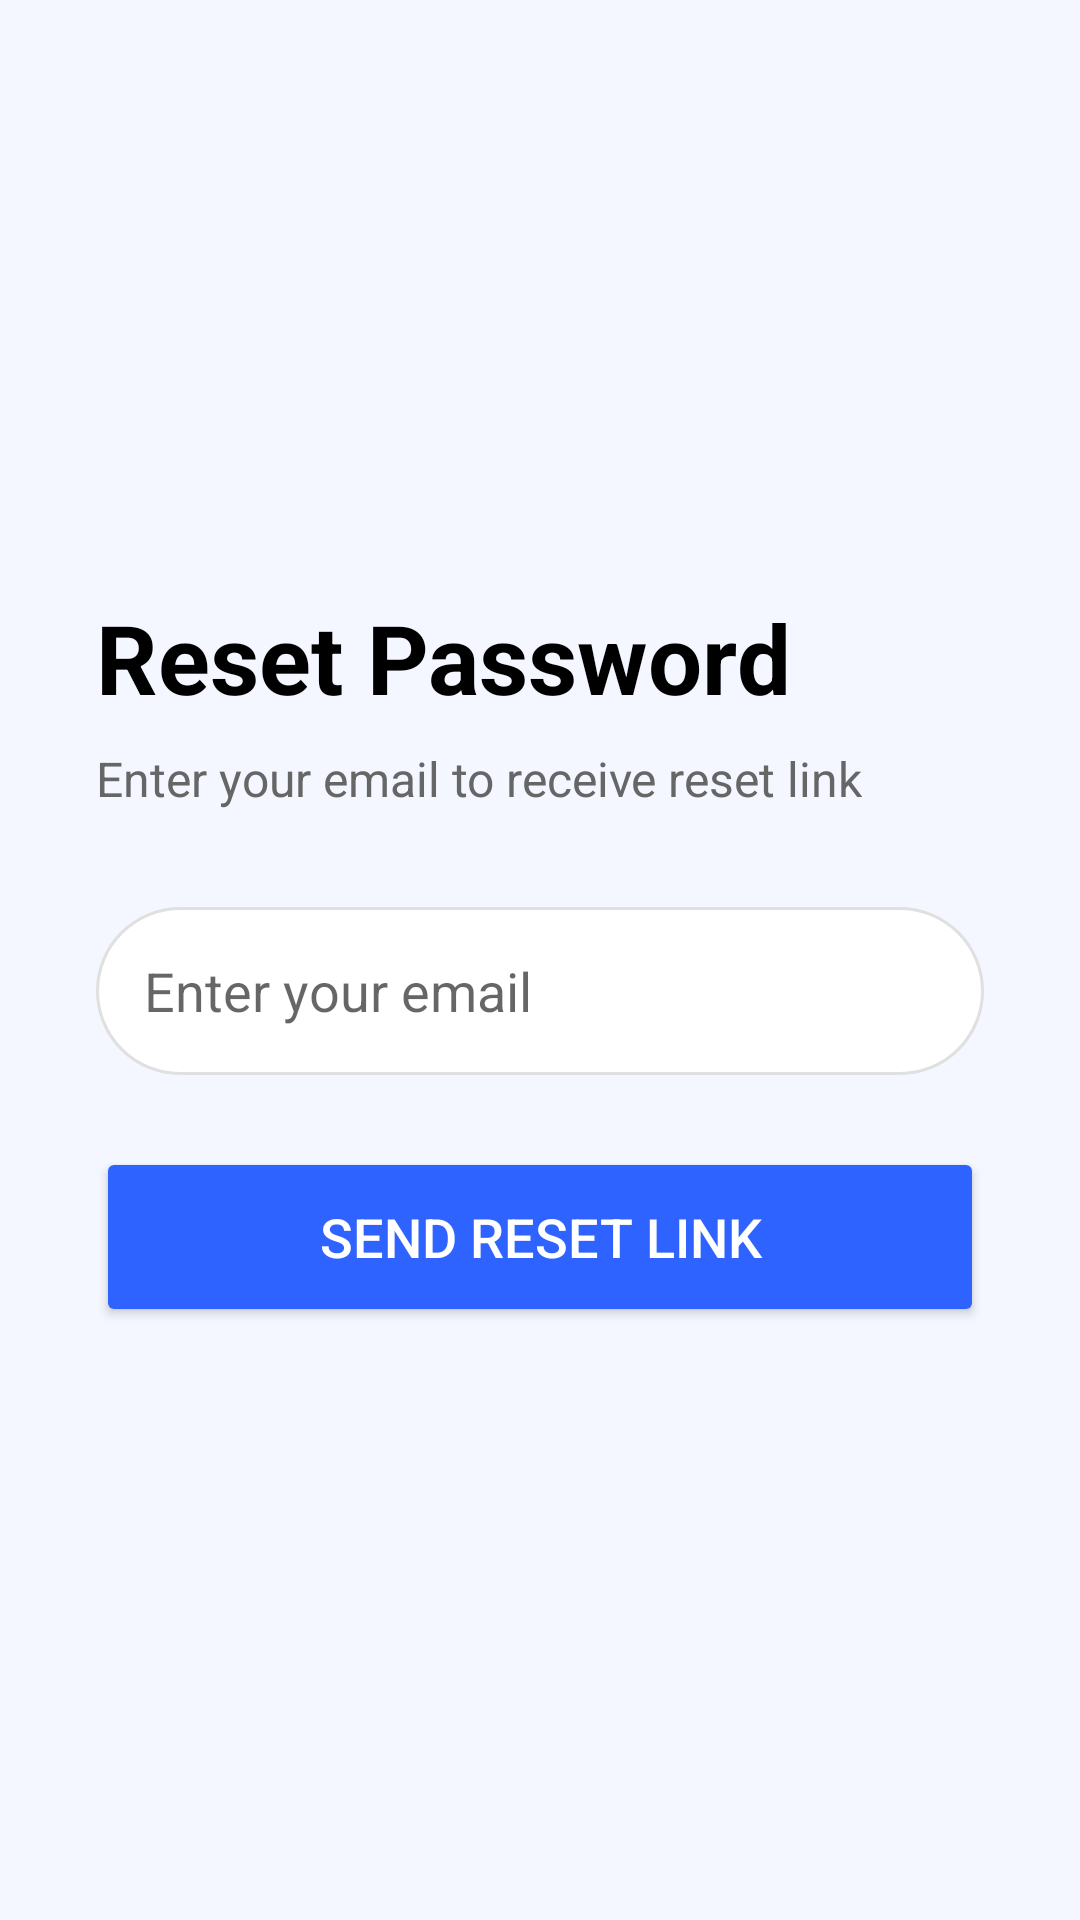

Layout XML and referenced resources for this Android screen:
<!-- AndroidManifest.xml: application theme Theme.QuickDeal -->
<!-- res/layout/activity_forgot_password.xml -->
<?xml version="1.0" encoding="utf-8"?>
<RelativeLayout xmlns:android="http://schemas.android.com/apk/res/android"
    android:layout_width="match_parent"
    android:layout_height="match_parent"
    android:background="#F4F7FF">

    <LinearLayout
        android:layout_width="match_parent"
        android:layout_height="wrap_content"
        android:layout_centerInParent="true"
        android:orientation="vertical"
        android:padding="32dp">

        <TextView
            android:layout_width="wrap_content"
            android:layout_height="wrap_content"
            android:text="Reset Password"
            android:textSize="32sp"
            android:textStyle="bold"
            android:textColor="#000"/>

        <TextView
            android:layout_width="wrap_content"
            android:layout_height="wrap_content"
            android:text="Enter your email to receive reset link"
            android:textSize="16sp"
            android:textColor="#666"
            android:layout_marginTop="8dp"/>

        <EditText
            android:id="@+id/emailReset"
            android:layout_width="match_parent"
            android:layout_height="56dp"
            android:layout_marginTop="32dp"
            android:background="@drawable/button_bg"
            android:hint="Enter your email"
            android:paddingLeft="16dp"
            android:textColor="@color/black"/>

        <Button
            android:id="@+id/resetButton"
            android:layout_width="match_parent"
            android:layout_height="60dp"
            android:text="Send Reset Link"
            android:textSize="18sp"
            android:textColor="#fff"
            android:backgroundTint="#2E63FF"
            android:layout_marginTop="24dp"/>

    </LinearLayout>

</RelativeLayout>
<!-- resources referenced by this layout -->
<resources>
  <color name="black">#FF000000</color>
  <!-- drawable button_bg (drawable) -->
  <?xml version="1.0" encoding="utf-8"?>
  <shape xmlns:android="http://schemas.android.com/apk/res/android">
      <solid android:color="#FFFFFF" />
      <corners android:radius="28dp" /> <stroke
      android:width="1dp"
      android:color="#E0E0E0" /> </shape>
  <style name="Theme.QuickDeal" parent="Base.Theme.QuickDeal" />
  <style name="Base.Theme.QuickDeal" parent="Theme.MaterialComponents.Light.NoActionBar">
          <item name="colorPrimary">#0052FF</item>
          <item name="android:windowBackground">@android:color/white</item>
          <item name="android:statusBarColor">@android:color/white</item>
          <item name="android:navigationBarColor">@android:color/white</item>
  
          <item name="android:windowLightStatusBar">true</item>
      </style>
</resources>
